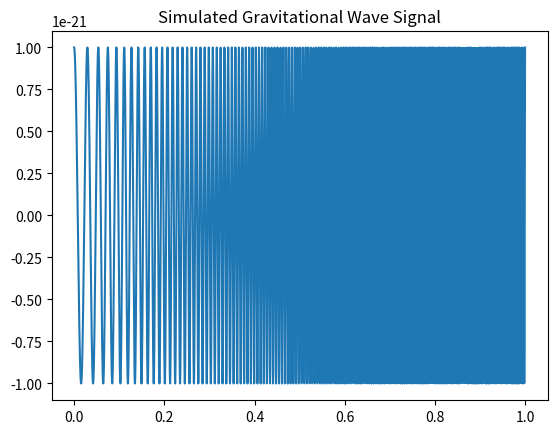

Write the Python code that produced this figure.
import numpy as np
import matplotlib.pyplot as plt

def gravitational_wave_signal(A, f_start, f_end, duration, sampling_rate):
    t = np.linspace(0, duration, int(sampling_rate * duration))
    f = np.linspace(f_start, f_end, len(t))
    phase = 2 * np.pi * np.cumsum(f / sampling_rate)
    signal = A * np.cos(phase)
    return t, signal

t, signal = gravitational_wave_signal(A=1e-21, f_start=30, f_end=300, duration=1, sampling_rate=10000)
plt.plot(t, signal)
plt.title("Simulated Gravitational Wave Signal")
plt.show()
